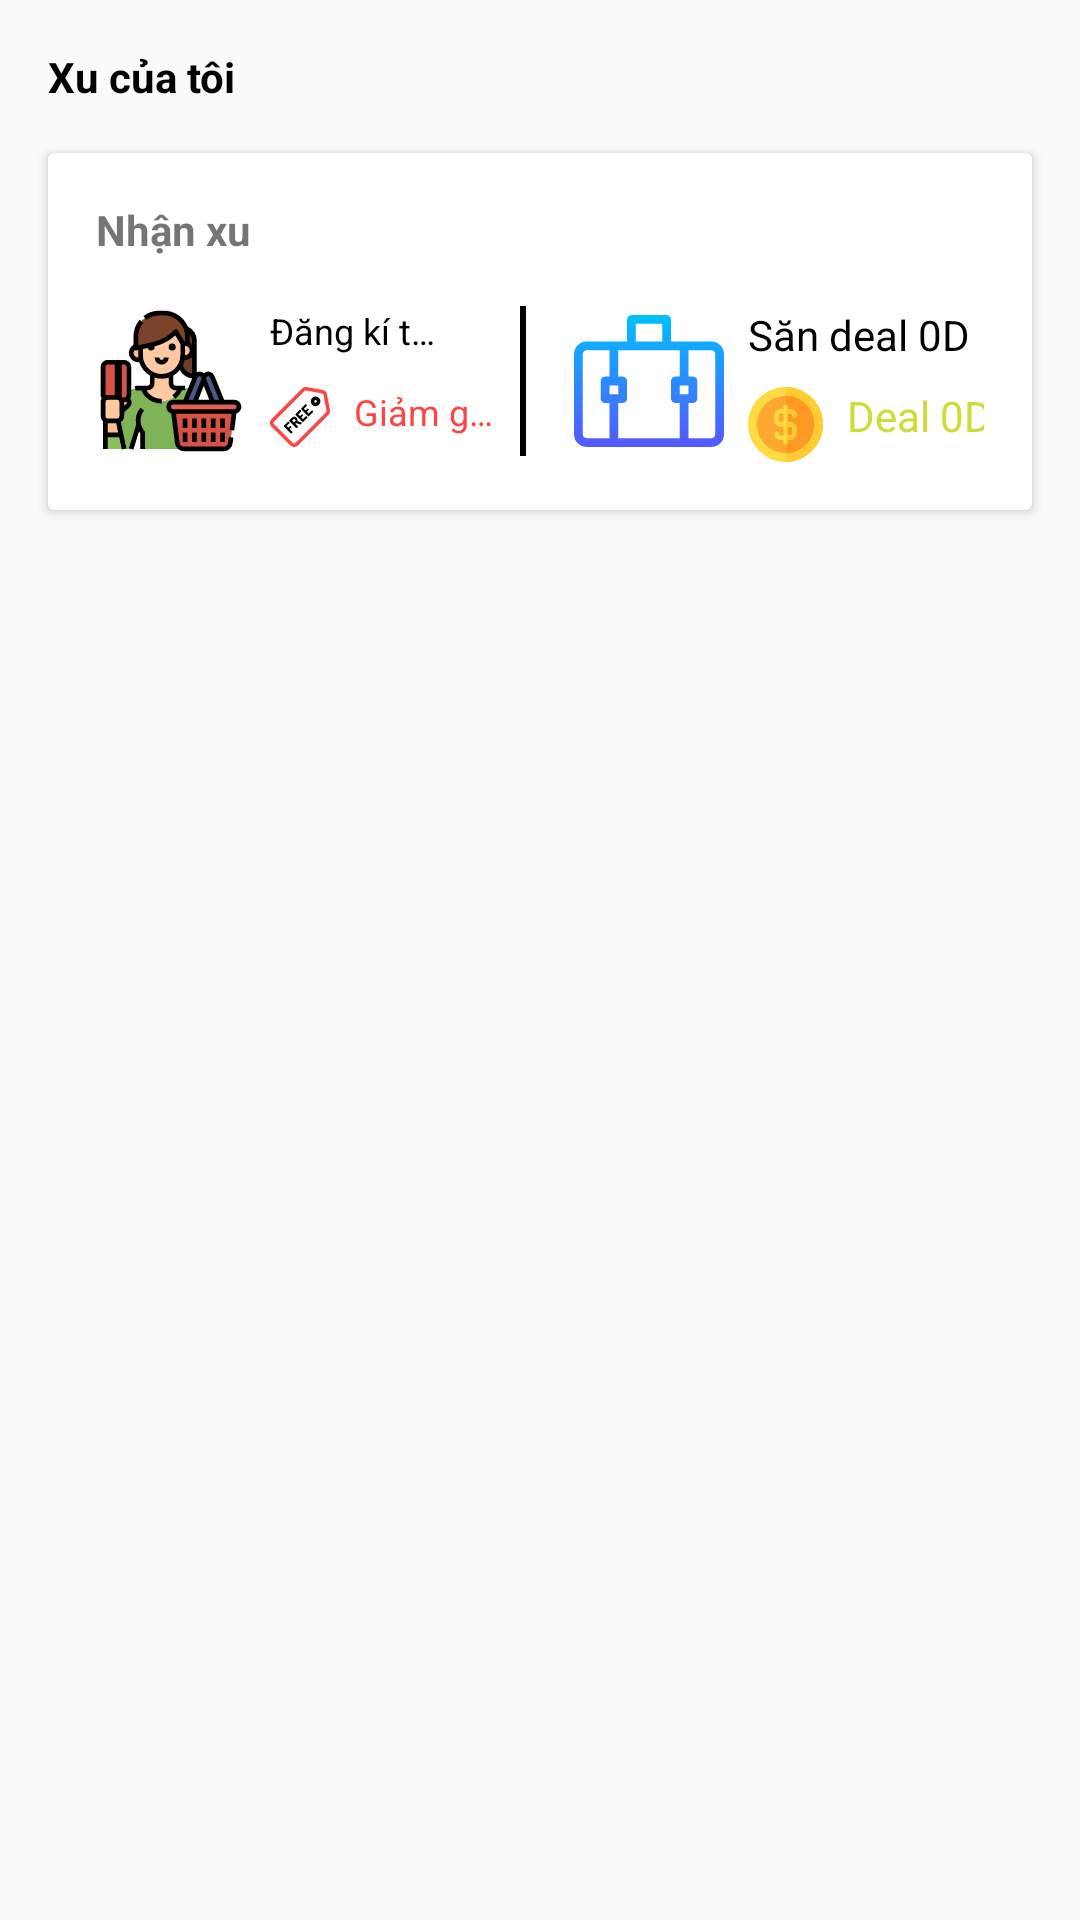

Write the Android layout XML for this screen, with the resource values it uses.
<!-- AndroidManifest.xml: application theme AppTheme.SplashScreen -->
<!-- res/layout/coin_layout.xml -->
<?xml version="1.0" encoding="utf-8"?>
<LinearLayout xmlns:android="http://schemas.android.com/apk/res/android"
    xmlns:app="http://schemas.android.com/apk/res-auto"
    android:orientation="vertical"
    android:layout_width="match_parent"
    android:layout_height="wrap_content">
    <TextView
        android:layout_marginTop="@dimen/default_margin_normal"
        android:id="@+id/tv_mycoin"
        android:text="@string/mycoin"
        android:layout_marginStart="@dimen/default_margin_normal"
        android:textColor="@android:color/black"
        android:textStyle="bold"
        android:layout_width="match_parent"
        android:layout_height="wrap_content"/>
    <androidx.cardview.widget.CardView
        android:layout_width="match_parent"
        android:layout_margin="@dimen/default_margin_normal"
        android:layout_height="wrap_content">
        <androidx.constraintlayout.widget.ConstraintLayout
            android:layout_width="match_parent"
            android:padding="@dimen/default_margin_normal"
            android:layout_height="wrap_content">
            <TextView
                android:id="@+id/tv_reciver_coin"
                app:layout_constraintTop_toTopOf="parent"
                app:layout_constraintStart_toStartOf="parent"
                android:textStyle="bold"
                android:text="@string/reciver_coin"
                android:layout_width="match_parent"
                android:layout_height="wrap_content"/>
            <ImageView
                android:id="@+id/coin_icon_avata"
                app:layout_constraintTop_toBottomOf="@id/tv_reciver_coin"
                app:layout_constraintStart_toStartOf="parent"
                android:layout_marginTop="@dimen/default_margin_normal"
                android:src="@drawable/ic_account_register"
                android:layout_width="50dp"
                android:layout_height="50dp"/>

            <TextView
                android:id="@id/tv_mycoin"
                android:text="@string/coin_register"
                app:layout_constraintTop_toTopOf="@id/coin_icon_avata"
                app:layout_constraintStart_toEndOf="@+id/coin_icon_avata"
                app:layout_constraintEnd_toEndOf="@id/gl"
                android:layout_width="0dp"
                android:ellipsize="end"
                android:maxLines="1"
                android:autoSizeTextType="uniform"
                app:layout_goneMarginStart="@dimen/default_margin_small"
                android:layout_marginEnd="@dimen/default_margin_normal"
                android:textColor="@android:color/background_dark"
                android:layout_marginStart="@dimen/default_margin_small"
                android:layout_height="wrap_content"/>

            <TextView
                app:layout_constraintTop_toBottomOf="@id/tv_mycoin"
                app:layout_constraintStart_toEndOf="@id/coin_icon_avata"
                android:layout_marginStart="@dimen/default_margin_small"
                android:drawableStart="@drawable/ic_tag_free"
                android:text="@string/discount_delivery"
                android:ellipsize="end"
                android:maxLines="1"
                android:textColor="@android:color/holo_red_light"
                android:drawablePadding="@dimen/default_margin_small"
                android:autoSizeTextType="uniform"
                app:layout_constraintEnd_toEndOf="@id/gl"
                android:layout_marginTop="@dimen/default_margin_small"
                android:layout_width="0dp"
                android:layout_height="wrap_content"/>

            <androidx.constraintlayout.widget.Guideline
                android:id="@+id/gl"
                android:orientation="vertical"
                app:layout_constraintGuide_percent="0.45"
                android:background="@android:color/black"
                android:layout_width="wrap_content"
                android:layout_height="wrap_content"/>

            <View
                android:id="@+id/view"
                app:layout_constraintTop_toTopOf="@id/coin_icon_avata"
                app:layout_constraintBottom_toBottomOf="@id/coin_icon_avata"
                app:layout_constraintStart_toStartOf="@id/gl"
                android:background="@android:color/black"
                android:layout_marginStart="@dimen/default_margin_small"
                android:layout_width="2dp"
                android:layout_height="0dp"/>

            <ImageView
                android:id="@+id/imv_bag"
                android:layout_marginStart="@dimen/default_margin_normal"
                app:layout_constraintStart_toEndOf="@+id/view"
                app:layout_constraintTop_toTopOf="@id/coin_icon_avata"
                android:src="@drawable/ic_bag_coin"
                android:layout_width="50dp"
                android:layout_height="50dp"/>

            <TextView
                android:id="@+id/tv_title_deal"
                app:layout_constraintTop_toTopOf="@id/imv_bag"
                app:layout_constraintStart_toEndOf="@id/imv_bag"
                android:text="@string/deal0D"
                android:textColor="@android:color/black"
                android:layout_marginStart="@dimen/default_margin_small"
                android:layout_width="wrap_content"
                android:layout_height="wrap_content"/>

            <TextView
                android:id="@+id/tv_deal"
                android:text="Deal 0D"
                app:layout_constraintTop_toBottomOf="@id/tv_title_deal"
                app:layout_constraintStart_toStartOf="@id/tv_title_deal"
                android:drawableStart="@drawable/ic_coin"
                android:layout_marginTop="@dimen/default_margin_small"
                android:drawablePadding="@dimen/default_margin_small"
                android:ellipsize="end"
                android:textColor="@color/yellow"
                android:layout_width="wrap_content"
                android:layout_height="wrap_content"/>
        </androidx.constraintlayout.widget.ConstraintLayout>
    </androidx.cardview.widget.CardView>

</LinearLayout>
<!-- resources referenced by this layout -->
<resources>
  <color name="yellow">#CDDC39</color>
  <dimen name="default_margin_normal">16dp</dimen>
  <dimen name="default_margin_small">8dp</dimen>
  <!-- drawable ic_bag_coin (drawable) -->
  <vector xmlns:android="http://schemas.android.com/apk/res/android"
      xmlns:aapt="http://schemas.android.com/aapt"
      android:width="512dp"
      android:height="512dp"
      android:viewportWidth="512"
      android:viewportHeight="512">
    <path
        android:pathData="m469.008,121h-138.008v-75c0,-8.284 -6.716,-15 -15,-15h-120c-8.284,0 -15,6.716 -15,15v75h-138.008c-23.706,0 -42.992,19.286 -42.992,42.992v274.016c0,23.706 19.286,42.992 42.992,42.992h426.017c23.705,0 42.991,-19.286 42.991,-42.992v-274.016c0,-23.706 -19.286,-42.992 -42.992,-42.992zM211,61h90v60h-90zM121,451h-78.008c-7.164,0 -12.992,-5.828 -12.992,-12.992v-274.016c0,-7.164 5.828,-12.992 12.992,-12.992h78.008v90h-15c-8.284,0 -15,6.716 -15,15v60c0,8.284 6.716,15 15,15h15zM121,271h30v30h-30zM361,451h-210v-120h15c8.284,0 15,-6.716 15,-15v-60c0,-8.284 -6.716,-15 -15,-15h-15v-90h210v90h-15c-8.284,0 -15,6.716 -15,15v60c0,8.284 6.716,15 15,15h15zM361,271h30v30h-30zM482,438.008c0,7.164 -5.828,12.992 -12.992,12.992h-78.008v-120h15c8.284,0 15,-6.716 15,-15v-60c0,-8.284 -6.716,-15 -15,-15h-15v-90h78.008c7.164,0 12.992,5.828 12.992,12.992z">
      <aapt:attr name="android:fillColor">
        <gradient 
            android:startY="481"
            android:startX="256"
            android:endY="31"
            android:endX="256"
            android:type="linear">
          <item android:offset="0" android:color="#FF5558FF"/>
          <item android:offset="1" android:color="#FF00C0FF"/>
        </gradient>
      </aapt:attr>
    </path>
  </vector>
  <string name="coin_register">Đăng kí tài khoản</string>
  <string name="deal0D">Săn deal 0D</string>
  <string name="discount_delivery">Giảm giá vận chuyển</string>
  <string name="mycoin">Xu của tôi</string>
  <string name="reciver_coin">Nhận xu</string>
  <style name="AppTheme.SplashScreen" parent="AppTheme">
  
      </style>
  <style name="AppTheme" parent="Theme.AppCompat.Light.NoActionBar">
          
          <item name="colorPrimary">@color/colorPrimary</item>
          <item name="colorPrimaryDark">@color/colorPrimaryDark</item>
          <item name="colorAccent">@color/colorAccent</item>
      </style>
  <color name="colorPrimary">#6200EE</color>
  <color name="colorPrimaryDark">#3700B3</color>
  <color name="colorAccent">#03DAC5</color>
</resources>
